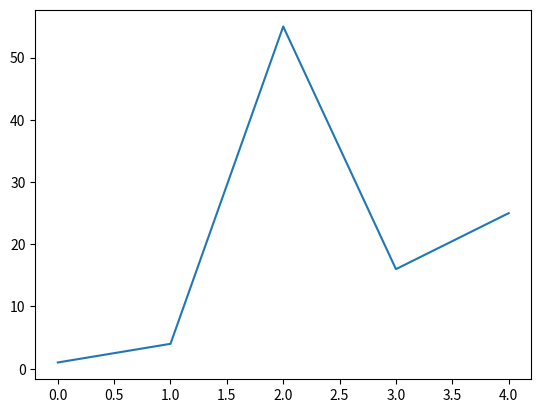

Here is the Python script that generated this plot:
import matplotlib.pyplot as plt
squares = [1, 4, 55, 16, 25]
plt.plot(squares)
plt.show()
